Image classification data set "tongue" (vishnu-priya18/GUTmonitor on GitHub). Class labels (5): deep red, light red, pale, purple, red.

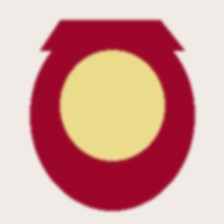
Label: deep red

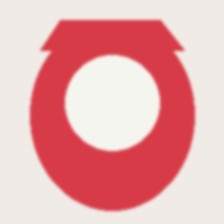
Label: red

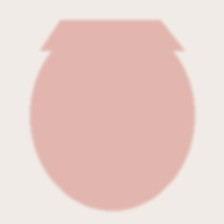
Label: pale

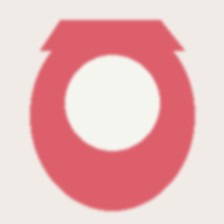
Label: light red

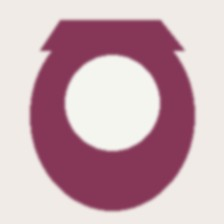
Label: purple

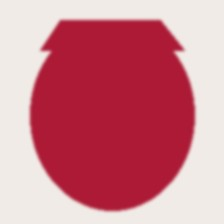
Label: deep red
